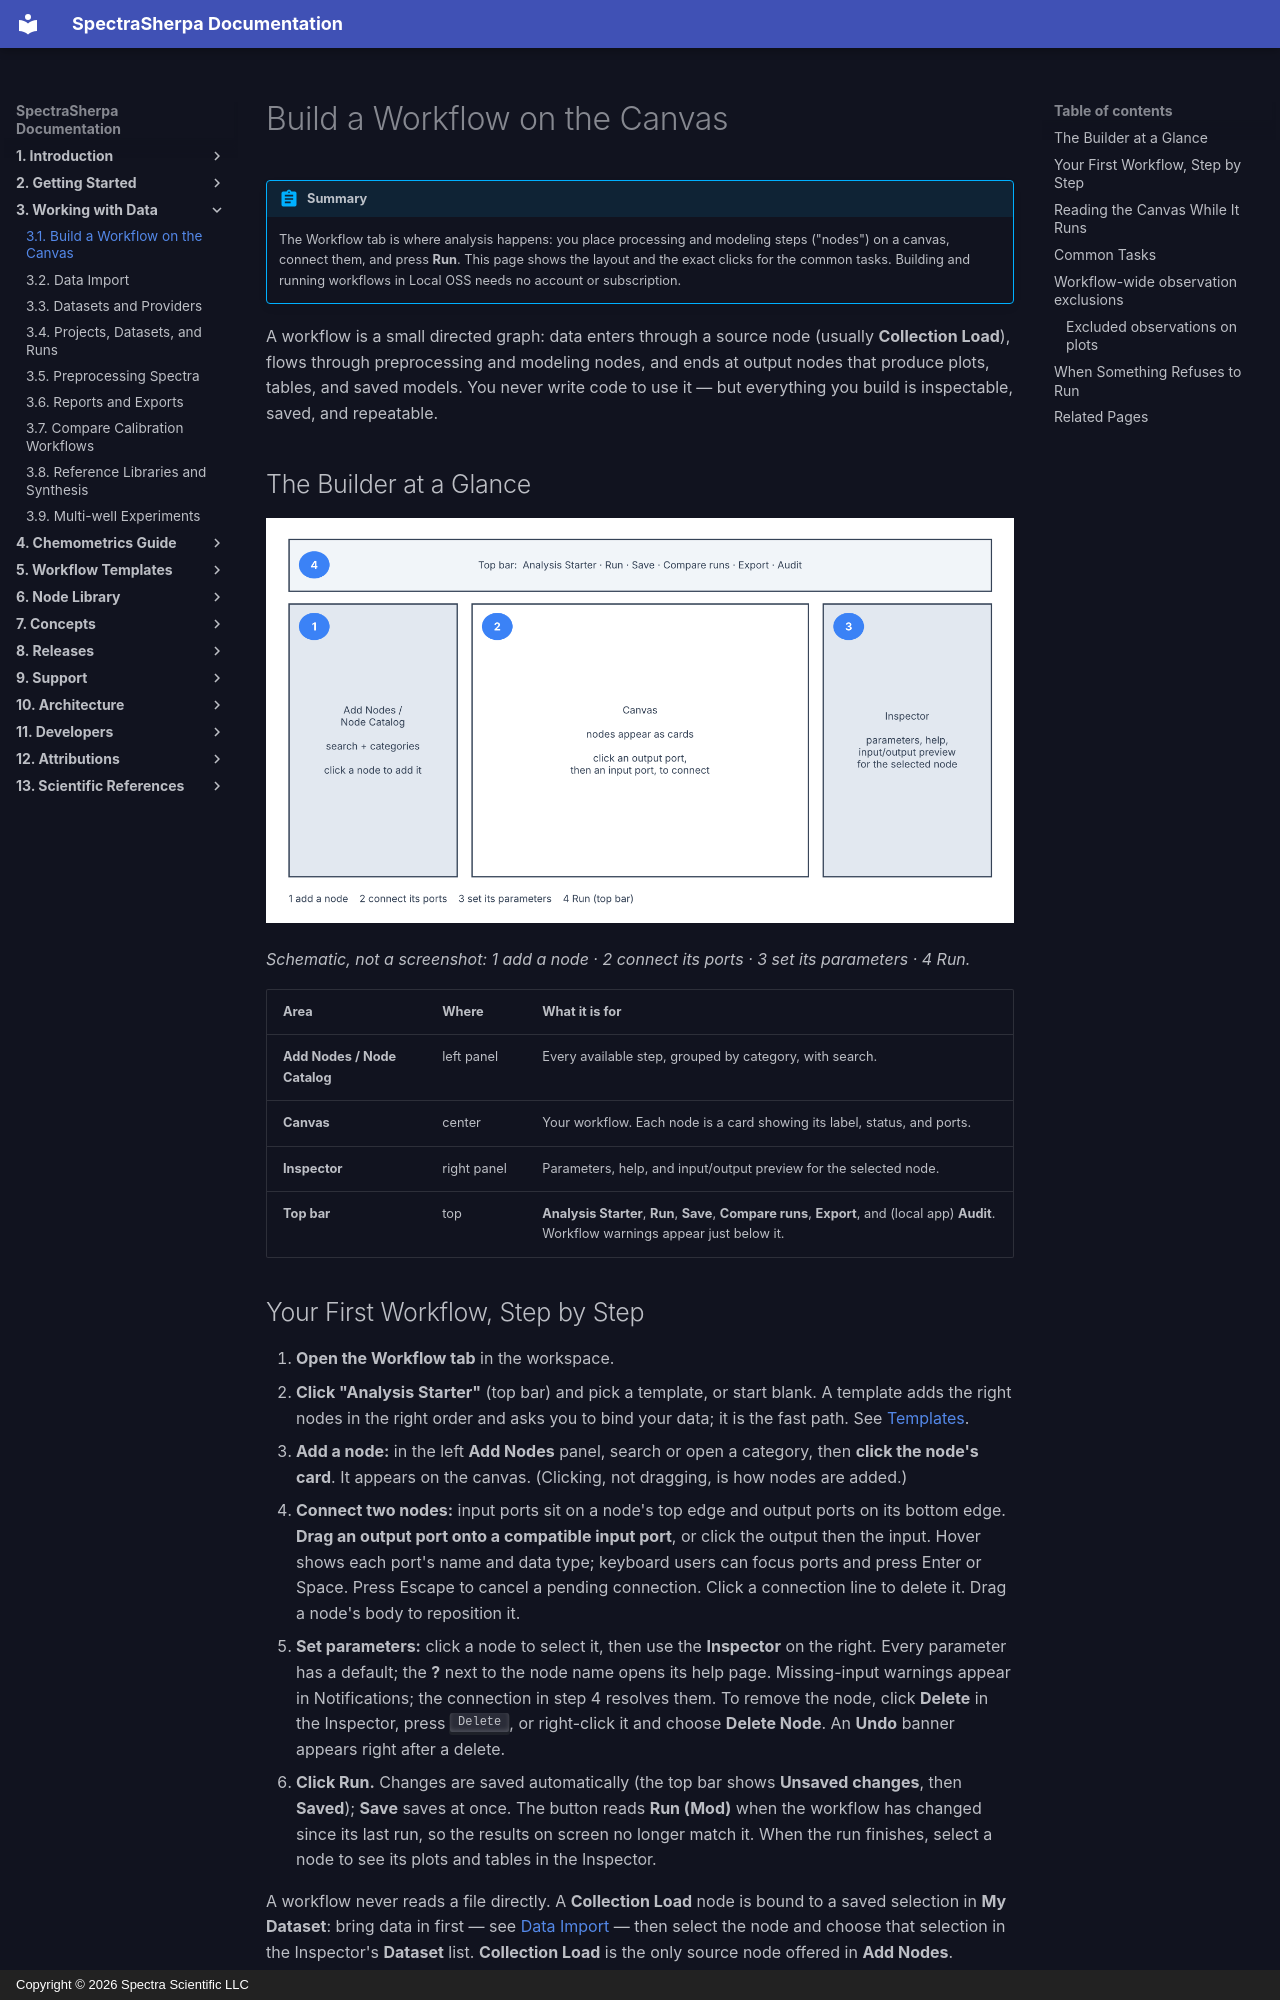

repository: Spectra-Scientific-LLC/Spectra-Sherpa · page: workflows/build-a-workflow/index.html · generator: mkdocs · copyright: Copyright © 2026 Spectra Scientific LLC

# Build a Workflow on the Canvas

!!! abstract "Summary"
    The Workflow tab is where analysis happens: you place processing and
    modeling steps ("nodes") on a canvas, connect them, and press **Run**.
    This page shows the layout and the exact clicks for the common tasks.
    Building and running workflows in Local OSS needs no account or
    subscription.

A workflow is a small directed graph: data enters through a source node
(usually **Collection Load**), flows through preprocessing and modeling nodes, and ends at output
nodes that produce plots, tables, and saved models. You never write code to
use it — but everything you build is inspectable, saved, and repeatable.

## The Builder at a Glance

![Schematic of the Workflow Builder layout](../assets/workflow-canvas-map.png)

*Schematic, not a screenshot: 1 add a node · 2 connect its ports · 3 set its
parameters · 4 Run.*

| Area | Where | What it is for |
| --- | --- | --- |
| **Add Nodes / Node Catalog** | left panel | Every available step, grouped by category, with search. |
| **Canvas** | center | Your workflow. Each node is a card showing its label, status, and ports. |
| **Inspector** | right panel | Parameters, help, and input/output preview for the selected node. |
| **Top bar** | top | **Analysis Starter**, **Run**, **Save**, **Compare runs**, **Export**, and (local app) **Audit**. Workflow warnings appear just below it. |

## Your First Workflow, Step by Step

1. **Open the Workflow tab** in the workspace.
2. **Click "Analysis Starter"** (top bar) and pick a template, or start blank.
   A template adds the right nodes in the right order and asks you to bind
   your data; it is the fast path. See [Templates](../workflow-templates/index.md).
3. **Add a node:** in the left **Add Nodes** panel, search or open a category,
   then **click the node's card**. It appears on the canvas. (Clicking, not
   dragging, is how nodes are added.)
4. **Connect two nodes:** input ports sit on a node's top edge and output
   ports on its bottom edge. **Drag an output port onto a compatible input
   port**, or click the output then the input. Hover shows each port's name
   and data type; keyboard users can focus ports and press Enter or Space.
   Press Escape to cancel a pending connection. Click a connection line to
   delete it. Drag a node's body to reposition it.
5. **Set parameters:** click a node to select it, then use the **Inspector**
   on the right. Every parameter has a default; the **?** next to the node
   name opens its help page. Missing-input warnings appear in Notifications;
   the connection in step 4 resolves them. To remove the node, click
   **Delete** in the Inspector, press <kbd>Delete</kbd>, or right-click it and
   choose **Delete Node**. An **Undo** banner appears right after a delete.
6. **Click Run.** Changes are saved automatically (the top bar shows
   **Unsaved changes**, then **Saved**); **Save** saves at once. The button
   reads **Run (Mod)** when the workflow has changed since its last run, so
   the results on screen no longer match it. When the run finishes, select a
   node to see its plots and tables in the Inspector.

A workflow never reads a file directly. A **Collection Load** node is bound to
a saved selection in **My Dataset**: bring data in first — see
[Data Import](data-import.md) — then select the node and choose that selection
in the Inspector's **Dataset** list. **Collection Load** is the only source node
offered in **Add Nodes**.
